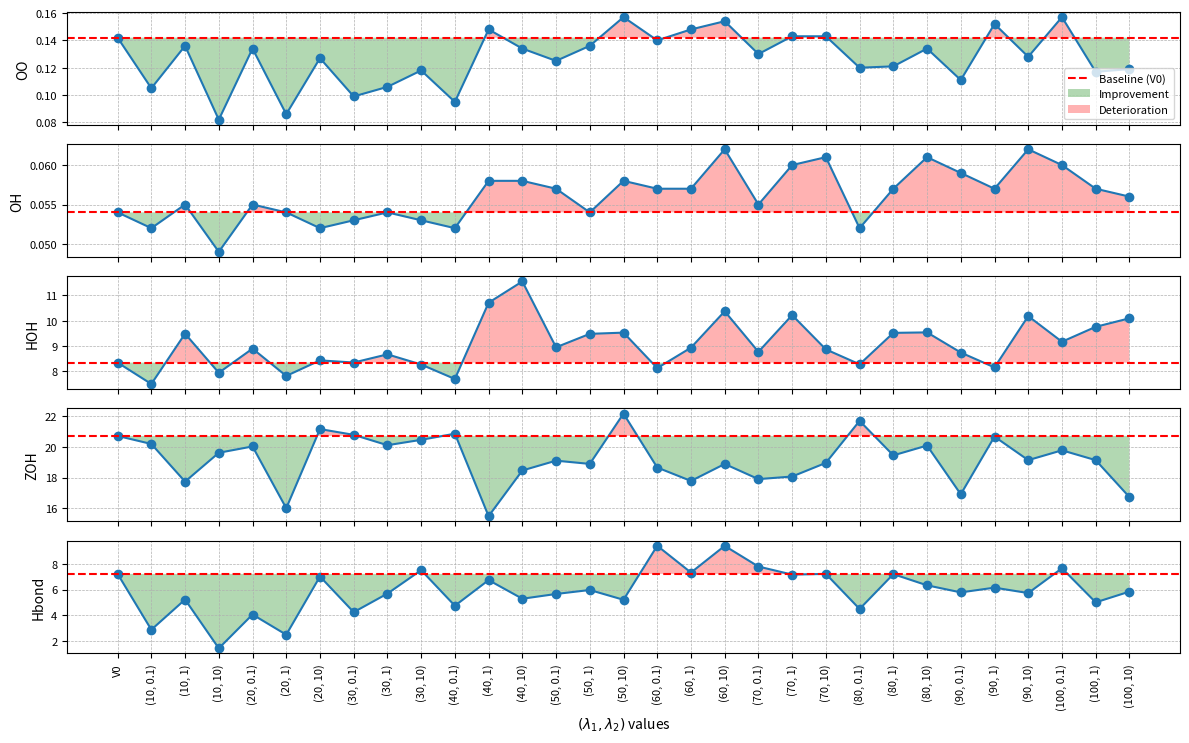

Generate this figure with matplotlib:
import matplotlib.pyplot as plt
import pandas as pd
import numpy as np

# Data from the table
data = {
    'Label': ['V0', '(10, 0.1)', '(10, 1)', '(10, 10)', '(20, 0.1)', '(20, 1)', '(20, 10)', '(30, 0.1)',
              '(30, 1)', '(30, 10)', '(40, 0.1)', '(40, 1)', '(40, 10)', '(50, 0.1)', '(50, 1)', '(50, 10)',
              '(60, 0.1)', '(60, 1)', '(60, 10)', '(70, 0.1)', '(70, 1)', '(70, 10)', '(80, 0.1)', '(80, 1)',
              '(80, 10)', '(90, 0.1)', '(90, 1)', '(90, 10)', '(100, 0.1)', '(100, 1)', '(100, 10)'],
    'OO': [0.142, 0.105, 0.136, 0.082, 0.134, 0.086, 0.127, 0.099, 0.106, 0.118, 0.095, 0.148, 0.134, 0.125, 0.136, 
           0.157, 0.140, 0.148, 0.154, 0.130, 0.143, 0.143, 0.120, 0.121, 0.134, 0.111, 0.152, 0.128, 0.157, 0.117, 0.119],
    'OH': [0.054, 0.052, 0.055, 0.049, 0.055, 0.054, 0.052, 0.053, 0.054, 0.053, 0.052, 0.058, 0.058, 0.057, 0.054, 
           0.058, 0.057, 0.057, 0.062, 0.055, 0.060, 0.061, 0.052, 0.057, 0.061, 0.059, 0.057, 0.062, 0.060, 0.057, 0.056],
    'HOH': [8.329, 7.479, 9.478, 7.925, 8.884, 7.799, 8.417, 8.332, 8.657, 8.253, 7.678, 10.709, 11.553, 8.937, 9.471, 
            9.52, 8.11, 8.922, 10.368, 8.757, 10.216, 8.854, 8.261, 9.51, 9.529, 8.729, 8.138, 10.176, 9.158, 9.75, 10.089],
    'ZOH': [20.72, 20.194, 17.732, 19.618, 20.032, 15.991, 21.168, 20.791, 20.113, 20.465, 20.865, 15.472, 18.46, 19.102,
            18.89, 22.18, 18.653, 17.775, 18.885, 17.895, 18.065, 18.957, 21.705, 19.448, 20.091, 16.903, 20.676, 19.136, 
            19.779, 19.136, 16.719],
    'Hbond': [7.204, 2.897, 5.226, 1.463, 4.071, 2.513, 7.003, 4.252, 5.684, 7.491, 4.747, 6.725, 5.288, 5.655, 5.962,
              5.207, 9.374, 7.307, 9.366, 7.771, 7.149, 7.204, 4.498, 7.185, 6.323, 5.777, 6.143, 5.725, 7.638, 5.009, 5.836]
}

# Convert to DataFrame
df = pd.DataFrame(data)

metrics = ['OO', 'OH', 'HOH', 'ZOH', 'Hbond']
baseline = df.loc[0, metrics]  # V0 baseline values

# Create a plot for each metric
fig, axs = plt.subplots(5, 1, figsize=(12, 8), sharex=True)
#fig.suptitle('Comparison of Structural Metrics for Different $(\lambda_1, \lambda_2)$ Values', fontsize=14)

for i, metric in enumerate(metrics):
    ax = axs[i]
    #ax.plot(df['Label'], df[metric], marker='o', label=metric, color='tab:blue')
    ax.plot(df['Label'], df[metric], marker='o', color='tab:blue')
    ax.axhline(y=baseline[metric], color='r', linestyle='--', label='Baseline (V0)')
    ax.fill_between(df['Label'], df[metric], baseline[metric], where=(df[metric] < baseline[metric]), 
                    facecolor='green', alpha=0.3, interpolate=True, label='Improvement' if i == 0 else "")
    ax.fill_between(df['Label'], df[metric], baseline[metric], where=(df[metric] > baseline[metric]), 
                    facecolor='red', alpha=0.3, interpolate=True, label='Deterioration' if i == 0 else "")

    ax.set_ylabel(metric, fontsize=10)
    ax.grid(True, which='both', linestyle='--', linewidth=0.5)
    ax.tick_params(axis='both', which='major', labelsize=8)
    if i == 0:
        ax.legend(loc='lower right', fontsize=8)
    for tick in ax.get_xticklabels():
        tick.set_rotation(90)

axs[-1].set_xlabel('$(\lambda_1, \lambda_2)$ values', fontsize=10)

plt.tight_layout(rect=[0, 0, 1, 0.96])
fig.subplots_adjust(top=0.92)
plt.savefig('allModelPerformance.png', dpi=600, bbox_inches='tight')
plt.show()

